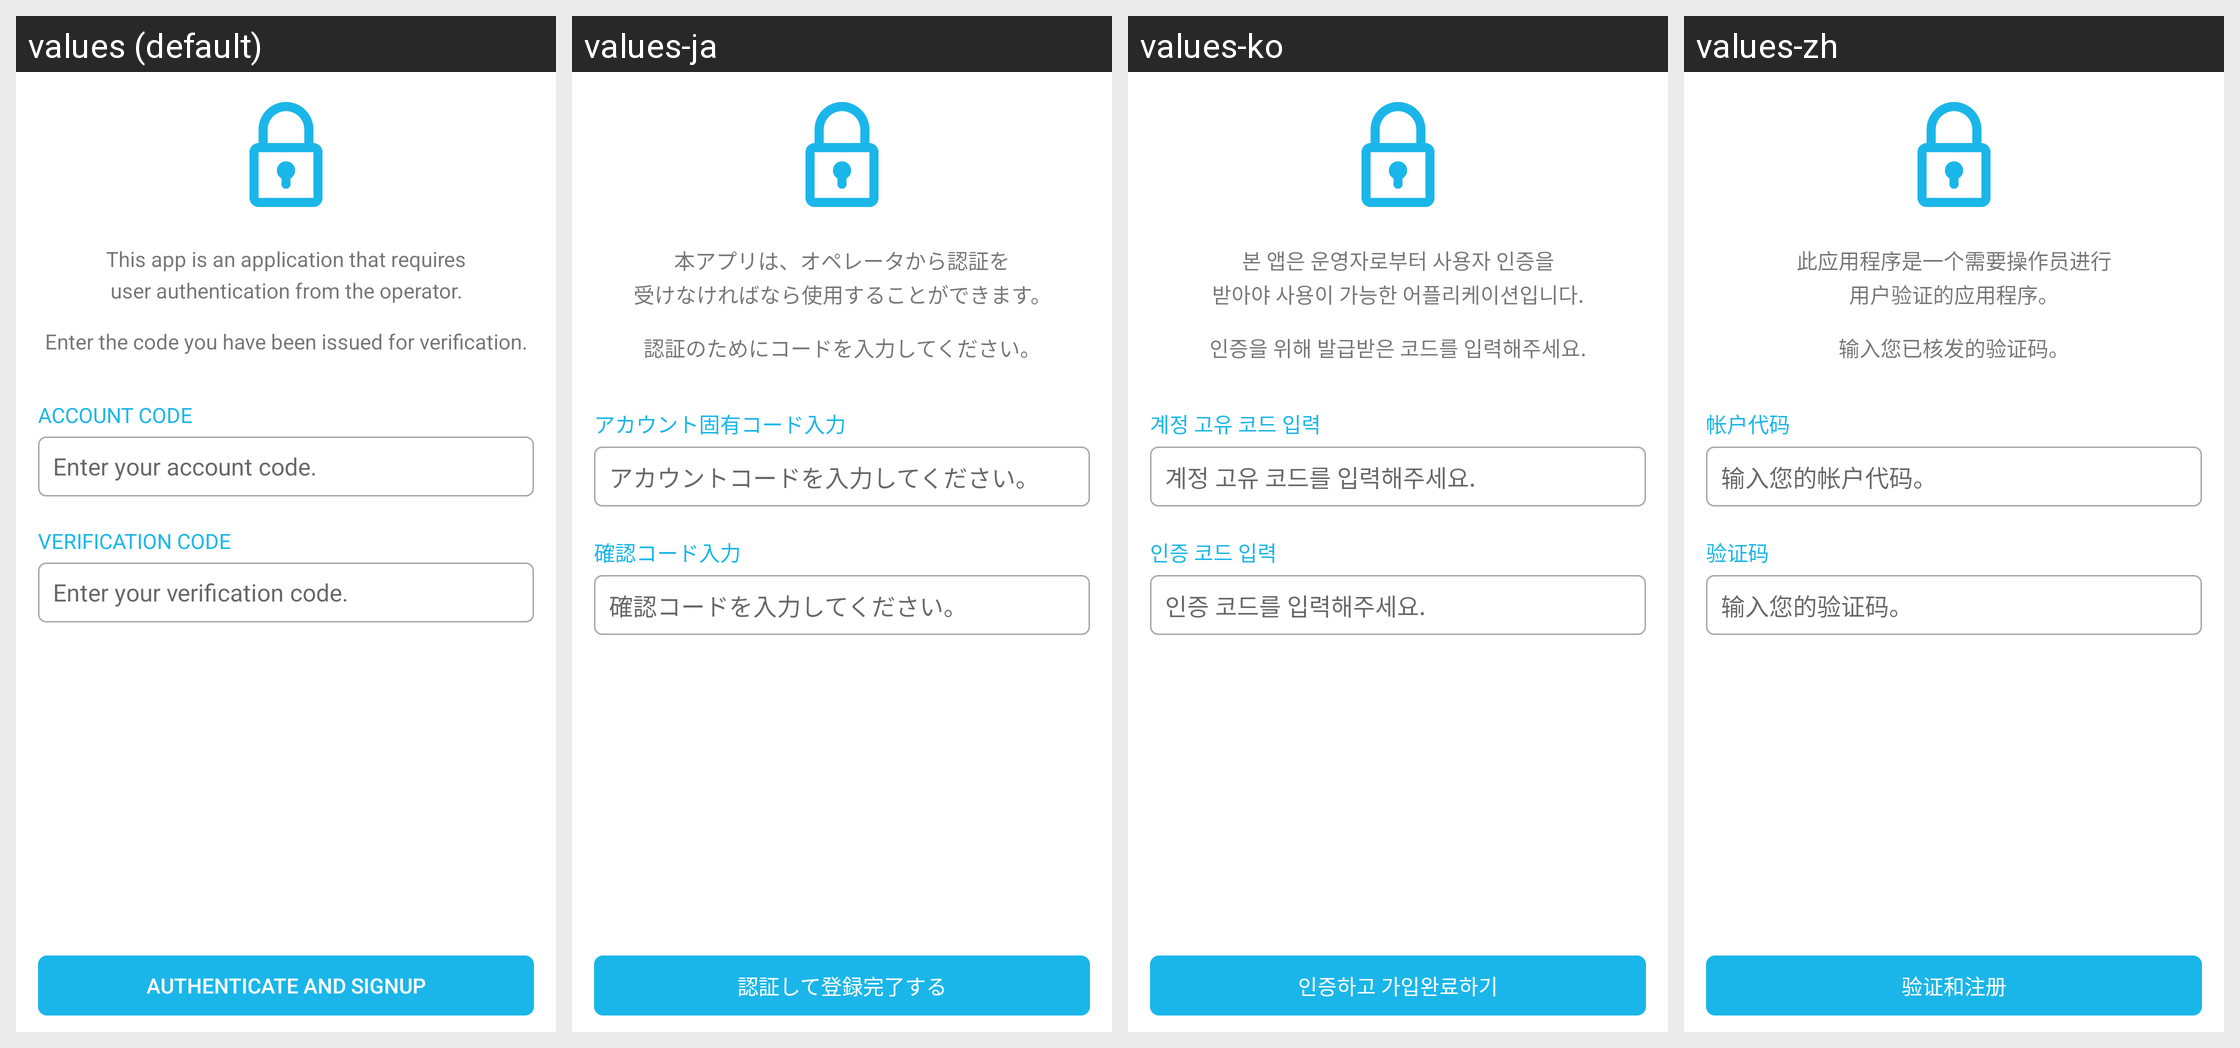

This grid shows one Android layout under several languages. Give, for every string resource on the screen, its name, the default text and each shown locale's text.
Android screen res/layout/activity_authentication.xml rendered under 4 locales, left to right: values (default), values-ja, values-ko, values-zh. Device: Nexus 5 (rendered at 1080×1920; each locale shown at half size, 540×960, under a caption strip naming it); theme AppTheme.
Strings drawn on this screen, with the default value and each locale's value (text and hints the layout hard-codes, and strings that could not be matched under every locale, appear in the picture but are not listed):

auth_contenttop
  values: This app is an application that requires
  values-ja: 本アプリは、オペレータから認証を
  values-ko: 본 앱은 운영자로부터 사용자 인증을
  values-zh: 此应用程序是一个需要操作员进行

auth_contentmid
  values: user authentication from the operator.
  values-ja: 受けなければなら使用することができます。
  values-ko: 받아야 사용이 가능한 어플리케이션입니다.
  values-zh: 用户验证的应用程序。

auth_contentbot
  values: Enter the code you have been issued for verification.
  values-ja: 認証のためにコードを入力してください。
  values-ko: 인증을 위해 발급받은 코드를 입력해주세요.
  values-zh: 输入您已核发的验证码。

auth_accountcode
  values: ACCOUNT CODE
  values-ja: アカウント固有コード入力
  values-ko: 계정 고유 코드 입력
  values-zh: 帐户代码

auth_accountcodehint
  values: Enter your account code.
  values-ja: アカウントコードを入力してください。
  values-ko: 계정 고유 코드를 입력해주세요.
  values-zh: 输入您的帐户代码。

auth_authcode
  values: VERIFICATION CODE
  values-ja: 確認コード入力
  values-ko: 인증 코드 입력
  values-zh: 验证码

auth_authcodehint
  values: Enter your verification code.
  values-ja: 確認コードを入力してください。
  values-ko: 인증 코드를 입력해주세요.
  values-zh: 输入您的验证码。

auth_signupbutton
  values: Authenticate and Signup
  values-ja: 認証して登録完了する
  values-ko: 인증하고 가입완료하기
  values-zh: 验证和注册
